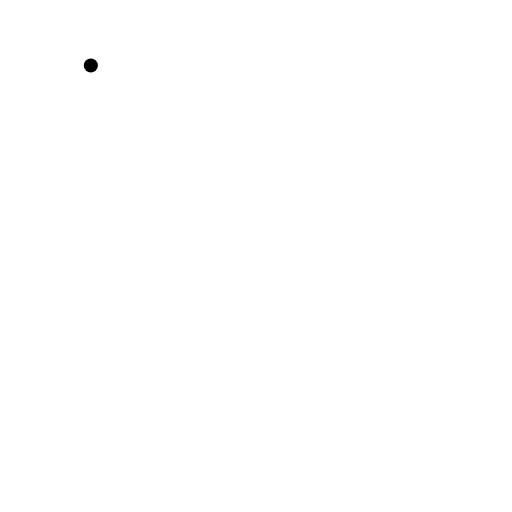
t = 0.00 s
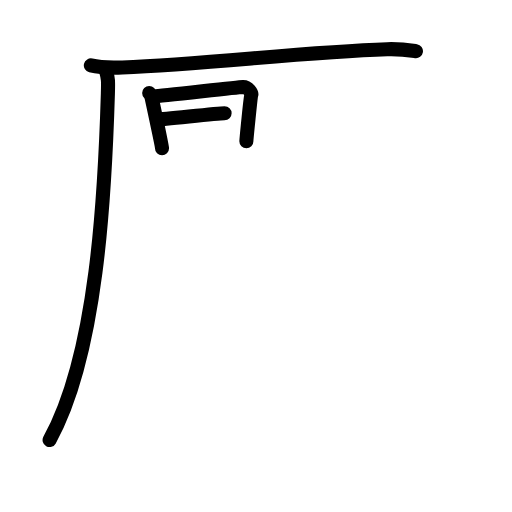
t = 4.75 s
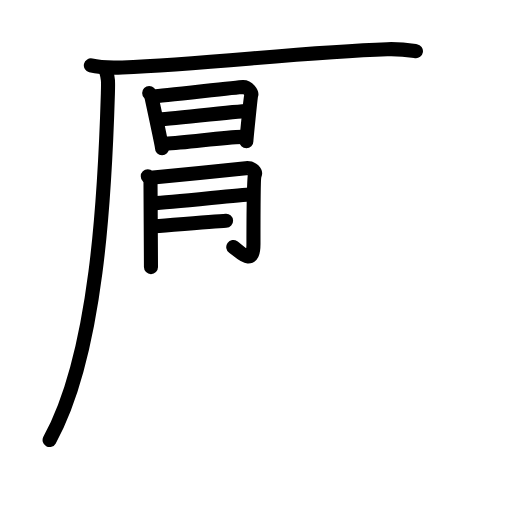
t = 9.75 s
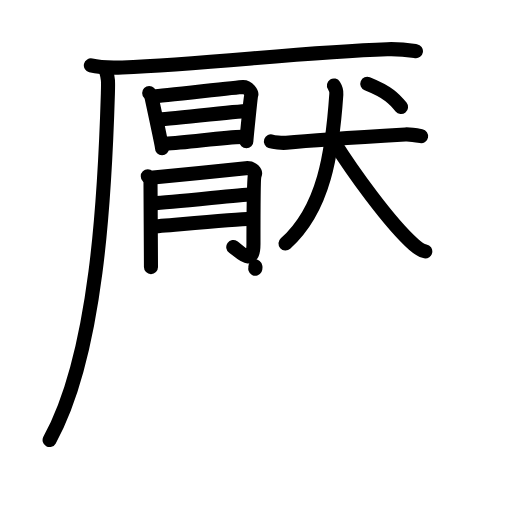
t = 14.38 s
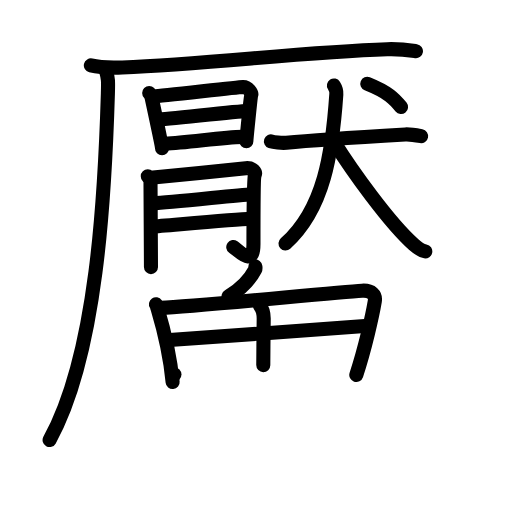
t = 19.00 s
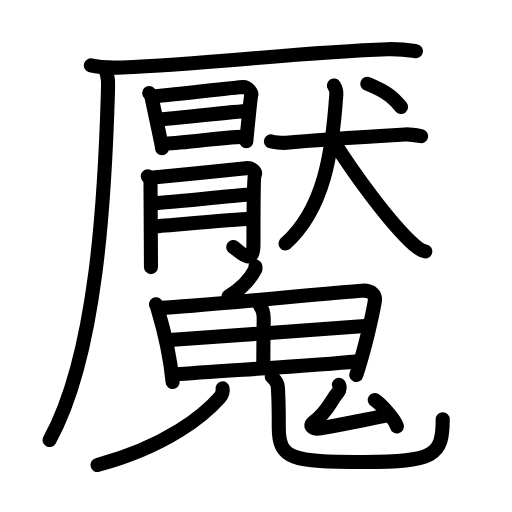
t = 24.00 s

The animated SVG that drew these frames (rendered in a browser with its animation timeline set to each time). Animation: 71 SMIL elements (animate=71); one cycle of 24.00 s.

<?xml version="1.0" encoding="UTF-8"?>
<!--
AniKanjiVG is licensed by CC-BY-SA Paul C. Sommerhoff (https://bitbucket.org/sommerhoff/anikanjivg).
AniKanjiVG uses KanjiVG which is licensed by CC-BY-SA Ulrich Apel (http://kanjivg.tagaini.net).
See also http://creativecommons.org/licenses/by-sa/3.0/
-->
<svg xmlns:kvg='http://kanjivg.tagaini.net' xmlns='http://www.w3.org/2000/svg' width='109' height='109' viewBox='0 0 109 109' style='fill:none;stroke:#000000;stroke-width:3;stroke-linecap:round;stroke-linejoin:round;' id="kvg:kanji_09b58"><g id="kvg:09b58" kvg:element="魘"><g id="kvg:09b58-g1" kvg:element="厭" kvg:position="tare"><g id="kvg:09b58-g2" kvg:element="厂" kvg:position="tare"><path id="kvg:09b58-s1" kvg:type="㇐" d="M19.34,13.93c1.75,0.43,4.95,0.5,6.7,0.43c18.19-0.72,38.76-3.32,56.39-3.88c2.91-0.09,4.66,0.2,6.12,0.42"><animate attributeName="d" begin="0.0s" dur="0.3333333333333333s" from="M19.34,13.93C19.34,13.93,19.34,13.93,19.34,13.93" to="M19.34,13.93c1.75,0.43,4.95,0.5,6.7,0.43" />
<animate attributeName="d" begin="0.3333333333333333s" dur="0.3333333333333333s" from="M19.34,13.93c1.75,0.43,4.95,0.5,6.7,0.43c0,0,0,0,0,0,0" to="M19.34,13.93c1.75,0.43,4.95,0.5,6.7,0.43c18.19-0.72,38.76-3.32,56.39-3.88" />
<animate attributeName="d" begin="0.6666666666666666s" dur="0.3333333333333333s" from="M19.34,13.93c1.75,0.43,4.95,0.5,6.7,0.43c18.19-0.72,38.76-3.32,56.39-3.88c0,0,0,0,0,0,0" to="M19.34,13.93c1.75,0.43,4.95,0.5,6.7,0.43c18.19-0.72,38.76-3.32,56.39-3.88c2.91-0.09,4.66,0.2,6.12,0.42" />
</path>
<g id="kvg:09b58-g3" kvg:element="丿" kvg:radical="nelson"><path id="kvg:09b58-s2" kvg:type="㇒" d="M22.57,15.08c0.47,1.64,0.48,2.08,0.4,4.76c-0.64,21.45-2.29,55.57-12.41,73.83"><animate attributeName="d" begin="1.0s" dur="0.5s" from="M22.57,15.08C22.57,15.08,22.57,15.08,22.57,15.08" to="M22.57,15.08c0.47,1.64,0.48,2.08,0.4,4.76" />
<animate attributeName="d" begin="1.5s" dur="0.5s" from="M22.57,15.08c0.47,1.64,0.48,2.08,0.4,4.76c0,0,0,0,0,0,0" to="M22.57,15.08c0.47,1.64,0.48,2.08,0.4,4.76c-0.64,21.45-2.29,55.57-12.41,73.83" />
<animate attributeName="d" begin="0s" dur="1.0s" from="M-100,-100" to="M-100,-100" />
</path>
</g>
</g>
<g id="kvg:09b58-g4" kvg:position="left"><g id="kvg:09b58-g5" kvg:element="日" kvg:position="top"><path id="kvg:09b58-s3" kvg:type="㇑" d="M31.76,19.79c0.27,0.27,0.46,0.7,0.53,1.06c0.26,1.21,2.2,10.52,2.2,10.7"><animate attributeName="d" begin="2.0s" dur="0.5s" from="M31.76,19.79C31.76,19.79,31.76,19.79,31.76,19.79" to="M31.76,19.79c0.27,0.27,0.46,0.7,0.53,1.06" />
<animate attributeName="d" begin="2.5s" dur="0.5s" from="M31.76,19.79c0.27,0.27,0.46,0.7,0.53,1.06c0,0,0,0,0,0,0" to="M31.76,19.79c0.27,0.27,0.46,0.7,0.53,1.06c0.26,1.21,2.2,10.52,2.2,10.7" />
<animate attributeName="d" begin="0s" dur="2.0s" from="M-100,-100" to="M-100,-100" />
</path>
<path id="kvg:09b58-s4" kvg:type="㇕a" d="M32.73,20.49c1.5-0.05,17.62-1.92,18.99-1.98c1.14-0.04,1.88,1.36,1.79,1.62c-0.18,0.54-1.06,9.66-1.06,9.93"><animate attributeName="d" begin="3.0s" dur="0.3333333333333333s" from="M32.73,20.49C32.73,20.49,32.73,20.49,32.73,20.49" to="M32.73,20.49c1.5-0.05,17.62-1.92,18.99-1.98" />
<animate attributeName="d" begin="3.3333333333333335s" dur="0.3333333333333333s" from="M32.73,20.49c1.5-0.05,17.62-1.92,18.99-1.98c0,0,0,0,0,0,0" to="M32.73,20.49c1.5-0.05,17.62-1.92,18.99-1.98c1.14-0.04,1.88,1.36,1.79,1.62" />
<animate attributeName="d" begin="3.6666666666666665s" dur="0.3333333333333333s" from="M32.73,20.49c1.5-0.05,17.62-1.92,18.99-1.98c1.14-0.04,1.88,1.36,1.79,1.62c0,0,0,0,0,0,0" to="M32.73,20.49c1.5-0.05,17.62-1.92,18.99-1.98c1.14-0.04,1.88,1.36,1.79,1.62c-0.18,0.54-1.06,9.66-1.06,9.93" />
<animate attributeName="d" begin="0s" dur="3.0s" from="M-100,-100" to="M-100,-100" />
</path>
<path id="kvg:09b58-s5" kvg:type="㇐a" d="M33.39,25.45c2.03,0,16.93-1.8,19.23-1.8"><animate attributeName="d" begin="4.0s" dur="1.0s" from="M33.39,25.45C33.39,25.45,33.39,25.45,33.39,25.45" to="M33.39,25.45c2.03,0,16.93-1.8,19.23-1.8" />
<animate attributeName="d" begin="0s" dur="4.0s" from="M-100,-100" to="M-100,-100" />
</path>
<path id="kvg:09b58-s6" kvg:type="㇐a" d="M35.11,30.55c4.87-0.15,11.84-1.34,16.54-1.42"><animate attributeName="d" begin="5.0s" dur="1.0s" from="M35.11,30.55C35.11,30.55,35.11,30.55,35.11,30.55" to="M35.11,30.55c4.87-0.15,11.84-1.34,16.54-1.42" />
<animate attributeName="d" begin="0s" dur="5.0s" from="M-100,-100" to="M-100,-100" />
</path>
</g>
<g id="kvg:09b58-g6" kvg:element="月" kvg:position="bottom"><path id="kvg:09b58-s7" kvg:type="㇒" d="M31.46,37.52c0.29,0.29,0.58,0.81,0.58,1.1c0,2.02,0.1,16.01,0.1,18.24"><animate attributeName="d" begin="6.0s" dur="0.5s" from="M31.46,37.52C31.46,37.52,31.46,37.52,31.46,37.52" to="M31.46,37.52c0.29,0.29,0.58,0.81,0.58,1.1" />
<animate attributeName="d" begin="6.5s" dur="0.5s" from="M31.46,37.52c0.29,0.29,0.58,0.81,0.58,1.1c0,0,0,0,0,0,0" to="M31.46,37.52c0.29,0.29,0.58,0.81,0.58,1.1c0,2.02,0.1,16.01,0.1,18.24" />
<animate attributeName="d" begin="0s" dur="6.0s" from="M-100,-100" to="M-100,-100" />
</path>
<path id="kvg:09b58-s8" kvg:type="㇆a" d="M32.61,37.81c1.15-0.07,18.86-1.93,19.72-2.01c1.54-0.15,2.11,0.94,1.92,1.37c-0.19,0.42-0.29,8.91-0.29,14.76c0,4.95-2.79,1.73-4.3,0.65"><animate attributeName="d" begin="7.0s" dur="0.25s" from="M32.61,37.81C32.61,37.81,32.61,37.81,32.61,37.81" to="M32.61,37.81c1.15-0.07,18.86-1.93,19.72-2.01" />
<animate attributeName="d" begin="7.25s" dur="0.25s" from="M32.61,37.81c1.15-0.07,18.86-1.93,19.72-2.01c0,0,0,0,0,0,0" to="M32.61,37.81c1.15-0.07,18.86-1.93,19.72-2.01c1.54-0.15,2.11,0.94,1.92,1.37" />
<animate attributeName="d" begin="7.5s" dur="0.25s" from="M32.61,37.81c1.15-0.07,18.86-1.93,19.72-2.01c1.54-0.15,2.11,0.94,1.92,1.37c0,0,0,0,0,0,0" to="M32.61,37.81c1.15-0.07,18.86-1.93,19.72-2.01c1.54-0.15,2.11,0.94,1.92,1.37c-0.19,0.42-0.29,8.91-0.29,14.76" />
<animate attributeName="d" begin="7.75s" dur="0.25s" from="M32.61,37.81c1.15-0.07,18.86-1.93,19.72-2.01c1.54-0.15,2.11,0.94,1.92,1.37c-0.19,0.42-0.29,8.91-0.29,14.76c0,0,0,0,0,0,0" to="M32.61,37.81c1.15-0.07,18.86-1.93,19.72-2.01c1.54-0.15,2.11,0.94,1.92,1.37c-0.19,0.42-0.29,8.91-0.29,14.76c0,4.95-2.79,1.73-4.3,0.65" />
<animate attributeName="d" begin="0s" dur="7.0s" from="M-100,-100" to="M-100,-100" />
</path>
<path id="kvg:09b58-s9" kvg:type="㇐a" d="M32.61,43.28c3.62-0.14,17.51-1.72,20.97-1.94"><animate attributeName="d" begin="8.0s" dur="1.0s" from="M32.61,43.28C32.61,43.28,32.61,43.28,32.61,43.28" to="M32.61,43.28c3.62-0.14,17.51-1.72,20.97-1.94" />
<animate attributeName="d" begin="0s" dur="8.0s" from="M-100,-100" to="M-100,-100" />
</path>
<path id="kvg:09b58-s10" kvg:type="㇐a" d="M32.34,48.24c3.08-0.22,17.49-1.53,21.05-1.67"><animate attributeName="d" begin="9.0s" dur="1.0s" from="M32.34,48.24C32.34,48.24,32.34,48.24,32.34,48.24" to="M32.34,48.24c3.08-0.22,17.49-1.53,21.05-1.67" />
<animate attributeName="d" begin="0s" dur="9.0s" from="M-100,-100" to="M-100,-100" />
</path>
</g>
</g>
<g id="kvg:09b58-g7" kvg:element="犬" kvg:position="right"><g id="kvg:09b58-g8" kvg:element="大"><path id="kvg:09b58-s11" kvg:type="㇐" d="M57.68,30.1c0.52,0.18,2.29,0.39,3.29,0.29c5.25-0.54,19-1.4,25.32-1.77c0.72-0.04,1.75,0.07,3.36,0.37"><animate attributeName="d" begin="10.0s" dur="0.3333333333333333s" from="M57.68,30.1C57.68,30.1,57.68,30.1,57.68,30.1" to="M57.68,30.1c0.52,0.18,2.29,0.39,3.29,0.29" />
<animate attributeName="d" begin="10.333333333333334s" dur="0.3333333333333333s" from="M57.68,30.1c0.52,0.18,2.29,0.39,3.29,0.29c0,0,0,0,0,0,0" to="M57.68,30.1c0.52,0.18,2.29,0.39,3.29,0.29c5.25-0.54,19-1.4,25.32-1.77" />
<animate attributeName="d" begin="10.666666666666666s" dur="0.3333333333333333s" from="M57.68,30.1c0.52,0.18,2.29,0.39,3.29,0.29c5.25-0.54,19-1.4,25.32-1.77c0,0,0,0,0,0,0" to="M57.68,30.1c0.52,0.18,2.29,0.39,3.29,0.29c5.25-0.54,19-1.4,25.32-1.77c0.72-0.04,1.75,0.07,3.36,0.37" />
<animate attributeName="d" begin="0s" dur="10.0s" from="M-100,-100" to="M-100,-100" />
</path>
<path id="kvg:09b58-s12" kvg:type="㇒" d="M71.09,18.2c0.3,0.47,0.58,0.94,0.51,1.87C70.75,32.5,69,44.5,60.78,51.84"><animate attributeName="d" begin="11.0s" dur="0.5s" from="M71.09,18.2C71.09,18.2,71.09,18.2,71.09,18.2" to="M71.09,18.2c0.3,0.47,0.58,0.94,0.51,1.87" />
<animate attributeName="d" begin="11.5s" dur="0.5s" from="M71.09,18.2c0.3,0.47,0.58,0.94,0.51,1.87c0,0,0,0,0,0,0" to="M71.09,18.2c0.3,0.47,0.58,0.94,0.51,1.87C70.75,32.5,69,44.5,60.78,51.84" />
<animate attributeName="d" begin="0s" dur="11.0s" from="M-100,-100" to="M-100,-100" />
</path>
<path id="kvg:09b58-s13" kvg:type="㇏" d="M71.04,30.12c4.03,6.44,11.88,17.34,17.03,21.93c1.35,1.21,1.85,1.36,2.47,1.47"><animate attributeName="d" begin="12.0s" dur="0.5s" from="M71.04,30.12C71.04,30.12,71.04,30.12,71.04,30.12" to="M71.04,30.12c4.03,6.44,11.88,17.34,17.03,21.93" />
<animate attributeName="d" begin="12.5s" dur="0.5s" from="M71.04,30.12c4.03,6.44,11.88,17.34,17.03,21.93c0,0,0,0,0,0,0" to="M71.04,30.12c4.03,6.44,11.88,17.34,17.03,21.93c1.35,1.21,1.85,1.36,2.47,1.47" />
<animate attributeName="d" begin="0s" dur="12.0s" from="M-100,-100" to="M-100,-100" />
</path>
</g>
<g id="kvg:09b58-g9" kvg:element="丶"><path id="kvg:09b58-s14" kvg:type="㇔" d="M78.19,17.84c4.54,1.83,5.79,3.23,7.19,4.95"><animate attributeName="d" begin="13.0s" dur="1.0s" from="M78.19,17.84C78.19,17.84,78.19,17.84,78.19,17.84" to="M78.19,17.84c4.54,1.83,5.79,3.23,7.19,4.95" />
<animate attributeName="d" begin="0s" dur="13.0s" from="M-100,-100" to="M-100,-100" />
</path>
</g>
</g>
</g>
<g id="kvg:09b58-g10" kvg:element="鬼" kvg:radical="tradit"><g id="kvg:09b58-g11" kvg:element="丿"><path id="kvg:09b58-s15" kvg:type="㇒" d="M54.37,56.75c0.02,0.15,0.06,0.43-0.03,0.6c-1.12,2.11-2.77,4.04-5.68,5.74"><animate attributeName="d" begin="14.0s" dur="0.5s" from="M54.37,56.75C54.37,56.75,54.37,56.75,54.37,56.75" to="M54.37,56.75c0.02,0.15,0.06,0.43-0.03,0.6" />
<animate attributeName="d" begin="14.5s" dur="0.5s" from="M54.37,56.75c0.02,0.15,0.06,0.43-0.03,0.6c0,0,0,0,0,0,0" to="M54.37,56.75c0.02,0.15,0.06,0.43-0.03,0.6c-1.12,2.11-2.77,4.04-5.68,5.74" />
<animate attributeName="d" begin="0s" dur="14.0s" from="M-100,-100" to="M-100,-100" />
</path>
</g>
<g id="kvg:09b58-g12" kvg:element="田"><path id="kvg:09b58-s16" kvg:type="㇑" d="M33.2,64.76c0.22,0.32,0.22,0.53,0.34,0.92c0.96,3.21,2.64,9.75,3.21,15.66"><animate attributeName="d" begin="15.0s" dur="0.5s" from="M33.2,64.76C33.2,64.76,33.2,64.76,33.2,64.76" to="M33.2,64.76c0.22,0.32,0.22,0.53,0.34,0.92" />
<animate attributeName="d" begin="15.5s" dur="0.5s" from="M33.2,64.76c0.22,0.32,0.22,0.53,0.34,0.92c0,0,0,0,0,0,0" to="M33.2,64.76c0.22,0.32,0.22,0.53,0.34,0.92c0.96,3.21,2.64,9.75,3.21,15.66" />
<animate attributeName="d" begin="0s" dur="15.0s" from="M-100,-100" to="M-100,-100" />
</path>
<path id="kvg:09b58-s17" kvg:type="㇕a" d="M34.22,65.53c7.63-0.32,37.16-3.32,42.85-3.64c2.09-0.12,2.95,0.92,2.72,2.25c-0.53,3.13-2.09,10.07-3.94,15.68"><animate attributeName="d" begin="16.0s" dur="0.3333333333333333s" from="M34.22,65.53C34.22,65.53,34.22,65.53,34.22,65.53" to="M34.22,65.53c7.63-0.32,37.16-3.32,42.85-3.64" />
<animate attributeName="d" begin="16.333333333333332s" dur="0.3333333333333333s" from="M34.22,65.53c7.63-0.32,37.16-3.32,42.85-3.64c0,0,0,0,0,0,0" to="M34.22,65.53c7.63-0.32,37.16-3.32,42.85-3.64c2.09-0.12,2.95,0.92,2.72,2.25" />
<animate attributeName="d" begin="16.666666666666668s" dur="0.3333333333333333s" from="M34.22,65.53c7.63-0.32,37.16-3.32,42.85-3.64c2.09-0.12,2.95,0.92,2.72,2.25c0,0,0,0,0,0,0" to="M34.22,65.53c7.63-0.32,37.16-3.32,42.85-3.64c2.09-0.12,2.95,0.92,2.72,2.25c-0.53,3.13-2.09,10.07-3.94,15.68" />
<animate attributeName="d" begin="0s" dur="16.0s" from="M-100,-100" to="M-100,-100" />
</path>
<path id="kvg:09b58-s18" kvg:type="㇑a" d="M 55.350416,65.1142 c 0.67,0.83 0.79,1.58 0.79,2.67 0,2.05 -0.09,6.823971 -0.09,9.943971"><animate attributeName="d" begin="17.0s" dur="1.0s" from="M 55.350416,65.1142 C 55.350416,65.1142 , 55.350416,65.1142 , 55.350416,65.1142 " to="M 55.350416,65.1142 c 0.67,0.83 0.79,1.58 0.79,2.67 0,2.05 -0.09,6.823971 -0.09,9.943971" />
<animate attributeName="d" begin="0s" dur="17.0s" from="M-100,-100" to="M-100,-100" />
</path>
<path id="kvg:09b58-s19" kvg:type="㇐a" d="M36.08,72.38c2.48-0.16,38.84-2.72,42.32-3.04"><animate attributeName="d" begin="18.0s" dur="1.0s" from="M36.08,72.38C36.08,72.38,36.08,72.38,36.08,72.38" to="M36.08,72.38c2.48-0.16,38.84-2.72,42.32-3.04" />
<animate attributeName="d" begin="0s" dur="18.0s" from="M-100,-100" to="M-100,-100" />
</path>
<path id="kvg:09b58-s20" kvg:type="㇐a" d="M37.14,79.71C46,79,67.44,77.82,75.7,76.95"><animate attributeName="d" begin="19.0s" dur="1.0s" from="M37.14,79.71C37.14,79.71,37.14,79.71,37.14,79.71" to="M37.14,79.71C46,79,67.44,77.82,75.7,76.95" />
<animate attributeName="d" begin="0s" dur="19.0s" from="M-100,-100" to="M-100,-100" />
</path>
</g>
<g id="kvg:09b58-g13" kvg:element="儿" kvg:variant="true" kvg:original="八"><g id="kvg:09b58-g14" kvg:element="丿" kvg:position="left"><path id="kvg:09b58-s21" kvg:type="㇒" d="M47.38,82.68c0.13,0.68-0.15,1.42-0.62,1.96C43.48,88.35,35.58,95,20.75,99"><animate attributeName="d" begin="20.0s" dur="0.5s" from="M47.38,82.68C47.38,82.68,47.38,82.68,47.38,82.68" to="M47.38,82.68c0.13,0.68-0.15,1.42-0.62,1.96" />
<animate attributeName="d" begin="20.5s" dur="0.5s" from="M47.38,82.68c0.13,0.68-0.15,1.42-0.62,1.96c0,0,0,0,0,0,0" to="M47.38,82.68c0.13,0.68-0.15,1.42-0.62,1.96C43.48,88.35,35.58,95,20.75,99" />
<animate attributeName="d" begin="0s" dur="20.0s" from="M-100,-100" to="M-100,-100" />
</path>
</g>
<g id="kvg:09b58-g15" kvg:position="right"><path id="kvg:09b58-s22" kvg:type="㇟" d="M57.86,80.21c0.7,0.61,1.26,1.33,1.3,2.26c0.19,4.19,0.19,2.9,0.19,8.59c0,6.68,2.82,7.28,17.99,7.28S94.25,97,94.25,89.27"><animate attributeName="d" begin="21.0s" dur="0.3333333333333333s" from="M57.86,80.21C57.86,80.21,57.86,80.21,57.86,80.21" to="M57.86,80.21c0.7,0.61,1.26,1.33,1.3,2.26" />
<animate attributeName="d" begin="21.333333333333332s" dur="0.3333333333333333s" from="M57.86,80.21c0.7,0.61,1.26,1.33,1.3,2.26c0,0,0,0,0,0,0" to="M57.86,80.21c0.7,0.61,1.26,1.33,1.3,2.26c0.19,4.19,0.19,2.9,0.19,8.59" />
<animate attributeName="d" begin="21.666666666666668s" dur="0.3333333333333333s" from="M57.86,80.21c0.7,0.61,1.26,1.33,1.3,2.26c0.19,4.19,0.19,2.9,0.19,8.59c0,0,0,0,0,0,0" to="M57.86,80.21c0.7,0.61,1.26,1.33,1.3,2.26c0.19,4.19,0.19,2.9,0.19,8.59c0,6.68,2.82,7.28,17.99,7.28S94.25,97,94.25,89.27" />
<animate attributeName="d" begin="0s" dur="21.0s" from="M-100,-100" to="M-100,-100" />
</path>
</g>
</g>
<g id="kvg:09b58-g16" kvg:element="厶"><path id="kvg:09b58-s23" kvg:type="㇜" d="M72.15,81.94c0.24,0.21,0.15,1.19-0.08,1.45c-2.05,2.4-2.13,4.08-5.38,6.52c-1.03,0.77,0.08,1.55,1.54,1.29c5.09-0.92,9.38-1.82,14.32-2.78"><animate attributeName="d" begin="22.0s" dur="0.25s" from="M72.15,81.94C72.15,81.94,72.15,81.94,72.15,81.94" to="M72.15,81.94c0.24,0.21,0.15,1.19-0.08,1.45" />
<animate attributeName="d" begin="22.25s" dur="0.25s" from="M72.15,81.94c0.24,0.21,0.15,1.19-0.08,1.45c0,0,0,0,0,0,0" to="M72.15,81.94c0.24,0.21,0.15,1.19-0.08,1.45c-2.05,2.4-2.13,4.08-5.38,6.52" />
<animate attributeName="d" begin="22.5s" dur="0.25s" from="M72.15,81.94c0.24,0.21,0.15,1.19-0.08,1.45c-2.05,2.4-2.13,4.08-5.38,6.52c0,0,0,0,0,0,0" to="M72.15,81.94c0.24,0.21,0.15,1.19-0.08,1.45c-2.05,2.4-2.13,4.08-5.38,6.52c-1.03,0.77,0.08,1.55,1.54,1.29" />
<animate attributeName="d" begin="22.75s" dur="0.25s" from="M72.15,81.94c0.24,0.21,0.15,1.19-0.08,1.45c-2.05,2.4-2.13,4.08-5.38,6.52c-1.03,0.77,0.08,1.55,1.54,1.29c0,0,0,0,0,0,0" to="M72.15,81.94c0.24,0.21,0.15,1.19-0.08,1.45c-2.05,2.4-2.13,4.08-5.38,6.52c-1.03,0.77,0.08,1.55,1.54,1.29c5.09-0.92,9.38-1.82,14.32-2.78" />
<animate attributeName="d" begin="0s" dur="22.0s" from="M-100,-100" to="M-100,-100" />
</path>
<path id="kvg:09b58-s24" kvg:type="㇔" d="M79.78,85.16c1.37,0.86,4.39,4.27,4.73,5.62"><animate attributeName="d" begin="23.0s" dur="1.0s" from="M79.78,85.16C79.78,85.16,79.78,85.16,79.78,85.16" to="M79.78,85.16c1.37,0.86,4.39,4.27,4.73,5.62" />
<animate attributeName="d" begin="0s" dur="23.0s" from="M-100,-100" to="M-100,-100" />
</path>
</g>
</g>
</g>
</svg>
